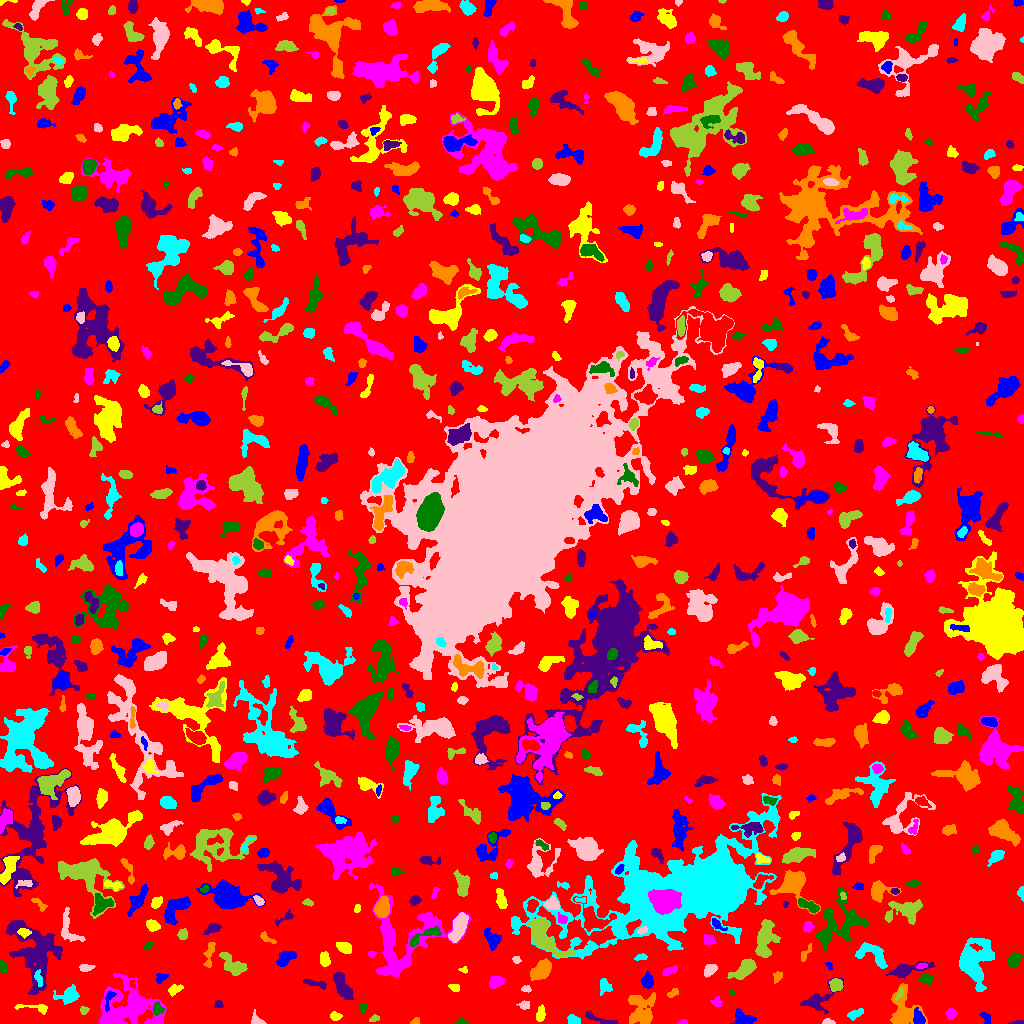

The file beside this chart, header and first rows:
ID, X, Y, A, B, theta, total_flux, mu_max, mu_median, mu_mean, R_fwhm, R_e, R10, R90, x_start, x_end, y_start, y_end, area, greylevel
0, 499.2, 508.5, 303.4, 297.6, -0.681, 1249217, 10.0, 1.0, 1.614, 93.74, 227.4, 85.7, 370.1, 0, 1023, 0, 1023, 773843, 1.614
1, 986.5, 4.862, 3.363, 1.87, -1.009, 254.0, 6.0, 2.0, 2.731, 3.568, 2.764, 1.128, 4.549, 979, 990, 0, 11, 93, 6.731
2, 540.6, 8.748, 3.741, 1.901, 1.381, 361.0, 6.0, 3.0, 2.82, 4.618, 3.338, 1.382, 5.202, 536, 545, 2, 19, 128, 6.82
3, 682.5, 1.165, 2.461, 1.119, 0.1034, 115.0, 5.0, 2.0, 2.614, 2.585, 1.954, 0.7979, 3.141, 676, 687, 0, 4, 44, 6.614
4, 461.3, 1.359, 2.755, 1.309, -0.07307, 103.0, 4.0, 2.0, 1.807, 3.192, 2.185, 0.7979, 3.523, 456, 469, 0, 5, 57, 5.807
5, 1017, 0.7619, 4.185, 0.8476, 0.06578, 105.0, 4.0, 2.5, 2.1, 3.09, 2.257, 0.7979, 3.385, 1008, 1023, 0, 3, 50, 6.1
6, 414.4, 1.909, 2.251, 1.419, 0.5928, 77.0, 4.0, 1.0, 1.426, 2.326, 1.954, 0.5642, 3.523, 410, 419, 0, 6, 54, 5.426
7, 574.4, 3.293, 3.179, 2.141, -0.3849, 242.0, 6.0, 2.0, 2.2, 3.7, 3.141, 1.128, 5.078, 567, 580, 0, 9, 110, 6.2
8, 828, 1.331, 2.916, 1.245, -0.056, 157.0, 6.0, 2.0, 2.532, 3.09, 2.257, 0.7979, 3.568, 822, 835, 0, 5, 62, 7.532
9, 374.5, 4.934, 2.426, 1.545, 0.3498, 106.0, 3.0, 2.0, 1.71, 3.385, 2.394, 0.9772, 3.7, 369, 379, 2, 9, 62, 5.71
10, 786.9, 5.865, 2.574, 1.986, 0.8145, 141.0, 4.0, 2.0, 1.88, 4.029, 2.821, 0.9772, 4.222, 783, 792, 1, 10, 75, 7.88
11, 743.1, 4.555, 5.693, 3.289, -0.2814, 788.0, 7.0, 3.0, 3.441, 5.557, 4.787, 1.871, 7.485, 730, 756, 0, 15, 229, 6.441
12, 335.7, 7.228, 2.494, 1.997, -0.1762, 101.0, 3.0, 1.0, 1.122, 2.821, 2.706, 0.9772, 4.442, 330, 342, 3, 12, 90, 5.122
13, 950.9, 10.02, 2.542, 2.315, 1.463, 261.0, 6.0, 2.0, 2.462, 4.029, 3.09, 1.128, 4.787, 945, 957, 4, 15, 106, 6.462
14, 362.8, 16.29, 2.048, 1.471, 1.256, 107.0, 5.0, 1.0, 1.754, 2.111, 2.034, 0.7979, 3.478, 359, 366, 11, 19, 61, 6.754
15, 598.8, 4.424, 10.01, 1.781, -0.3105, 309.0, 5.0, 2.0, 1.861, 3.192, 4.107, 1.493, 6.457, 585, 618, 0, 13, 166, 5.861
16, 641.5, 12.9, 8.456, 6.512, 1.556, 2008, 10.0, 3.0, 3.369, 6.18, 7.59, 2.706, 12.21, 628, 655, 0, 31, 596, 6.369
17, 855.8, 9.754, 4.505, 1.838, 0.4635, 264.0, 4.0, 2.0, 2.079, 5.232, 3.568, 1.382, 5.47, 847, 863, 3, 15, 127, 6.079
18, 256.9, 3.152, 3.937, 2.517, -0.6763, 527.0, 9.0, 5.0, 4.88, 4.222, 3.338, 1.382, 5.14, 251, 266, 0, 14, 108, 11.88
19, 83.66, 13.36, 2.142, 1.729, -0.01215, 142.0, 5.0, 2.0, 2.152, 2.877, 2.326, 0.7979, 3.785, 80, 89, 9, 17, 66, 6.152
20, 200.6, 4.702, 3.958, 2.474, 1.019, 657.0, 10.0, 3.0, 3.888, 4.334, 3.613, 1.493, 6.024, 192, 207, 0, 15, 169, 7.888
21, 918.7, 4.698, 3.578, 2.473, -1.234, 633.0, 10.0, 4.0, 4.192, 4.406, 3.523, 1.382, 5.698, 913, 925, 0, 16, 151, 11.19
22, 34.55, 15.68, 10.37, 1.922, -0.0977, 216.0, 3.0, 1.0, 1.385, 4.442, 3.949, 1.493, 6.257, 14, 47, 9, 19, 156, 6.385
23, 127.7, 16.95, 15, 11.1, -0.04726, 6513, 16.0, 4.0, 4.13, 6.817, 11.73, 3.909, 19.31, 98, 166, 0, 50, 1577, 7.13
24, 156.9, 13.34, 2.755, 2.184, 0.7961, 143.0, 4.0, 1.0, 1.265, 3.29, 2.523, 0.9772, 4.478, 153, 164, 8, 22, 113, 7.265
25, 218.4, 18.6, 2.123, 2.017, 1.452, 139.0, 4.0, 2.0, 2.206, 3.868, 2.523, 0.9772, 3.868, 214, 223, 16, 23, 63, 6.206
26, 903.1, 11.5, 9.805, 7.034, -1.571, 2439, 12.0, 3.0, 4.072, 6.333, 6.979, 2.585, 11.95, 890, 927, 0, 40, 599, 7.072
27, 69.31, 27.9, 5.777, 3.758, 0.2291, 746.0, 7.0, 2.0, 2.674, 4.687, 4.886, 1.871, 8.019, 53, 79, 19, 39, 279, 6.674
28, 524.1, 18.3, 2.739, 1.949, 0.03062, 286.0, 7.0, 3.0, 3.287, 3.478, 2.877, 1.128, 4.549, 516, 529, 14, 23, 87, 6.287
29, 899.8, 30.1, 2.438, 1.455, 1.239, 148.0, 7.0, 1.0, 2.145, 2.257, 2.185, 0.7979, 3.785, 895, 903, 23, 35, 69, 9.145
30, 378.5, 22.65, 4.183, 2.437, -0.3951, 181.0, 3.0, 1.0, 1.371, 3.827, 3.478, 1.382, 5.698, 368, 387, 16, 28, 132, 5.371
31, 108.9, 24.64, 5.957, 1.902, 1.28, 247.0, 5.0, 2.0, 2.129, 3.432, 3.385, 1.262, 5.352, 105, 116, 12, 33, 116, 11.13
32, 174.6, 33.79, 3.561, 2.051, 0.4529, 258.0, 6.0, 2.0, 2.15, 3.568, 3.192, 1.128, 5.232, 168, 183, 27, 39, 120, 6.15
33, 716.8, 21.42, 2.519, 2.402, -0.8068, 334.0, 7.0, 3.0, 3.67, 3.656, 3.038, 1.262, 4.754, 710, 722, 17, 27, 91, 6.67
34, 732.2, 30.64, 1.743, 1.215, -0.3199, 70.0, 4.0, 2.0, 1.892, 2.523, 1.693, 0.5642, 2.877, 729, 736, 28, 34, 37, 6.892
35, 816.8, 22.85, 8.772, 4.65, 0.527, 751.0, 6.0, 2.0, 2.069, 6.024, 5.262, 2.034, 8.813, 800, 843, 9, 46, 363, 6.069
36, 672.7, 30.45, 3.225, 1.715, 0.5541, 224.0, 5.0, 3.0, 2.8, 3.868, 2.985, 1.262, 4.514, 667, 678, 26, 35, 80, 5.8
37, 604.5, 37.61, 3.954, 3.082, -1.334, 285.0, 4.0, 2.0, 1.887, 5.67, 4.146, 1.596, 6.206, 600, 612, 28, 45, 151, 5.887
38, 526.0, 34.06, 2.349, 1.437, -0.1035, 200.0, 7.0, 3.0, 3.226, 2.877, 2.257, 0.7979, 3.613, 521, 531, 31, 38, 62, 9.226
39, 835.8, 38.34, 2.688, 2.668, 0.3637, 776.0, 14.0, 4.0, 4.974, 4.334, 3.432, 1.262, 5.382, 829, 843, 32, 45, 156, 10.97
40, 132.3, 39.3, 2.283, 1.429, -1.144, 109.0, 4.0, 2.0, 2.271, 3.478, 2.326, 0.7979, 3.432, 129, 135, 35, 43, 48, 9.271
41, 647.1, 42.32, 3.439, 2.585, -1.492, 422.0, 6.0, 3.0, 2.654, 5.046, 3.742, 1.493, 5.89, 641, 653, 35, 52, 159, 6.654
42, 454.3, 36.29, 2.69, 1.898, -0.5934, 109.0, 3.0, 1.0, 1.397, 3.338, 2.764, 0.9772, 4.26, 448, 459, 32, 39, 78, 5.397
43, 496.2, 41.58, 3.678, 2.606, 0.4722, 444.0, 6.0, 3.0, 2.707, 5.352, 3.949, 1.596, 6.077, 489, 505, 35, 47, 164, 6.707
44, 926.6, 44.22, 3.366, 2.361, -0.01857, 500.0, 9.0, 3.0, 3.731, 3.868, 3.432, 1.262, 5.528, 918, 934, 37, 49, 134, 7.731
45, 316.1, 39.49, 6.604, 1.537, -0.217, 243.0, 5.0, 2.0, 1.813, 2.646, 3.7, 1.262, 5.67, 303, 326, 34, 44, 134, 5.813
46, 541.7, 54.33, 5.761, 3.452, 0.7477, 1402, 11.0, 4.0, 4.16, 5.262, 5.499, 2.111, 8.704, 530, 551, 43, 65, 337, 9.16
47, 38.38, 44.93, 4.268, 1.66, -1.327, 281.0, 6.0, 3.0, 2.728, 4.406, 3.338, 1.262, 4.983, 34, 42, 37, 54, 103, 10.73
48, 709.2, 53.24, 3.728, 2.417, 0.7614, 572.0, 8.0, 4.0, 4.057, 5.046, 3.827, 1.493, 5.863, 704, 717, 46, 59, 141, 8.057
49, 744.7, 54.5, 6.164, 3.046, 0.7199, 877.0, 7.0, 2.0, 2.634, 5.917, 5.109, 2.034, 8.137, 727, 756, 44, 65, 333, 6.634
50, 291.4, 19.87, 14.9, 9.892, -0.4407, 13282, 20.0, 6.0, 7.564, 12.91, 12.19, 4.853, 20.42, 248, 318, 0, 51, 1756, 9.564
51, 161.1, 45.8, 3.086, 1.974, 0.5007, 232.0, 6.0, 2.0, 2.442, 3.613, 2.985, 1.128, 4.652, 156, 168, 40, 50, 95, 6.442
52, 463.6, 53.66, 2.207, 1.541, -0.2593, 101.0, 4.0, 2.0, 2.149, 3.29, 2.185, 0.7979, 3.338, 458, 467, 50, 57, 47, 6.149
53, 669.8, 52.46, 4.323, 1.697, 0.4017, 227.0, 5.0, 2.0, 2.009, 3.742, 3.338, 1.262, 5.046, 662, 677, 48, 58, 113, 6.009
54, 2.761, 55.86, 2.584, 1.809, -1.215, 243.0, 6.0, 3.0, 2.67, 3.868, 2.706, 1.128, 4.222, 0, 7, 50, 63, 91, 7.67
55, 342.4, 36.27, 7.133, 2.633, -1.086, 1252, 9.0, 3.0, 3.672, 6.507, 5.412, 2.111, 8.406, 333, 353, 24, 51, 341, 7.672
56, 777.1, 46.17, 2.962, 2.027, 1.056, 193.0, 5.0, 2.0, 2.169, 2.877, 2.985, 0.9772, 4.652, 773, 782, 40, 52, 89, 6.169
57, 975.3, 62.77, 12.42, 8.5, 1.496, 4784, 13.0, 4.0, 4.587, 7.247, 10.67, 4.029, 16.51, 959, 994, 32, 86, 1043, 6.587
58, 85.17, 55.75, 3.77, 1.366, -0.009554, 118.0, 3.0, 1.0, 1.204, 2.932, 2.585, 0.9772, 4.478, 79, 95, 52, 59, 98, 5.204
59, 232.7, 58.67, 7.731, 3.798, -0.695, 1161, 7.0, 3.0, 3.365, 6.933, 6.103, 2.459, 9.322, 219, 247, 48, 71, 345, 6.365
... 813 more rows
